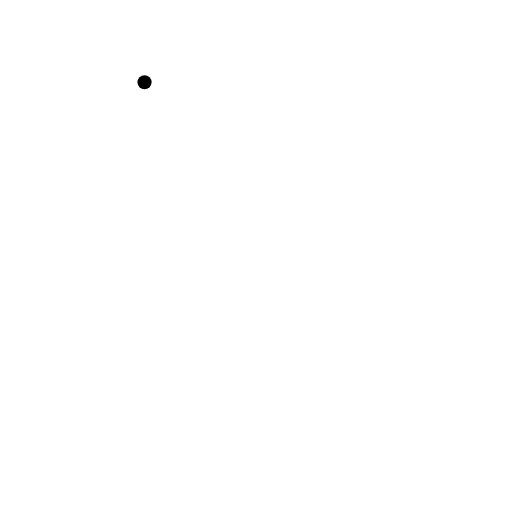
t = 0.00 s
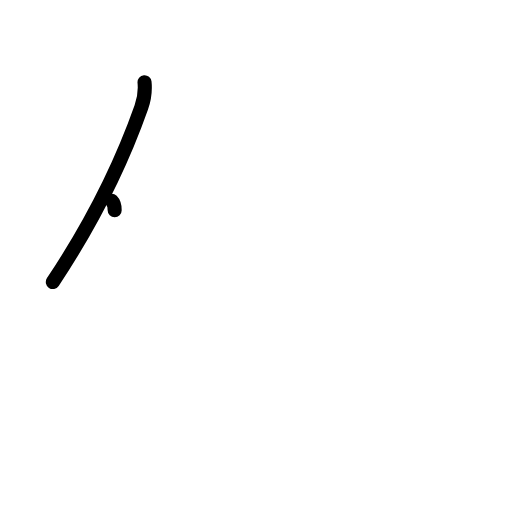
t = 1.17 s
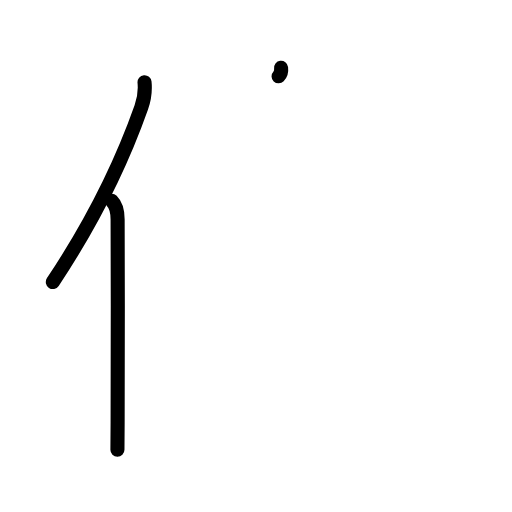
t = 2.38 s
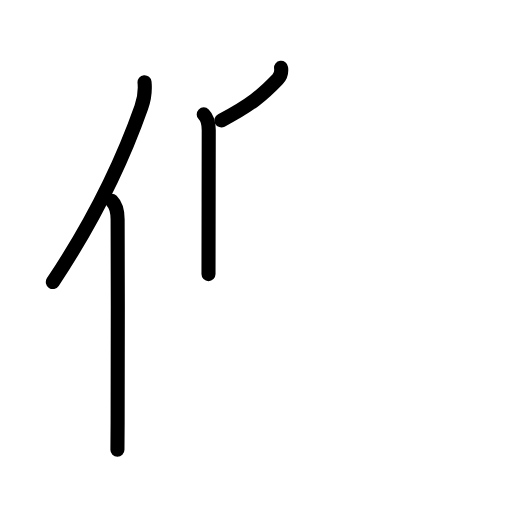
t = 3.58 s
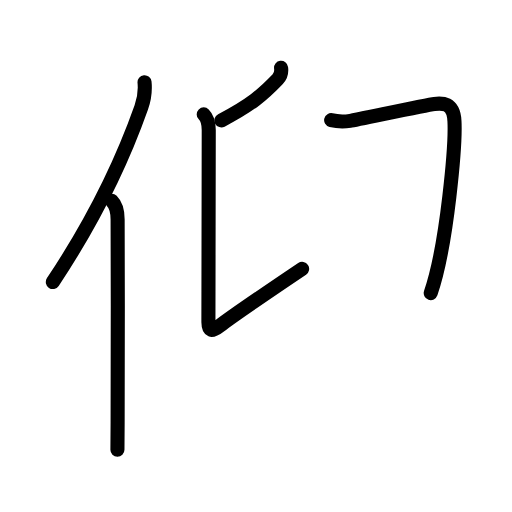
t = 4.80 s
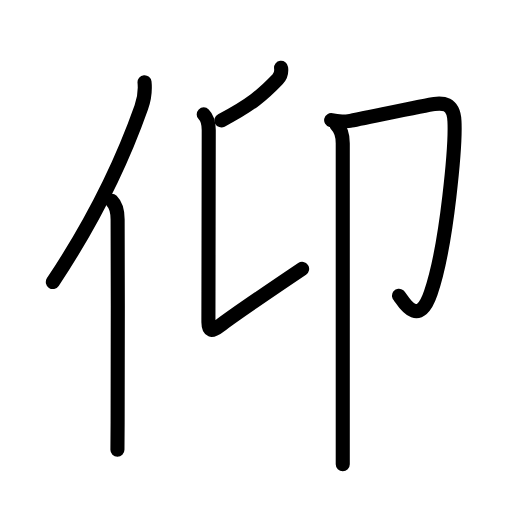
t = 6.00 s

The animated SVG that drew these frames (rendered in a browser with its animation timeline set to each time). Animation: 22 SMIL elements (animate=22); one cycle of 6.00 s.

<?xml version="1.0" encoding="UTF-8"?>
<!--
AniKanjiVG is licensed by CC-BY-SA Paul C. Sommerhoff (https://bitbucket.org/sommerhoff/anikanjivg).
AniKanjiVG uses KanjiVG which is licensed by CC-BY-SA Ulrich Apel (http://kanjivg.tagaini.net).
See also http://creativecommons.org/licenses/by-sa/3.0/
-->
<svg xmlns:kvg='http://kanjivg.tagaini.net' xmlns='http://www.w3.org/2000/svg' width='109' height='109' viewBox='0 0 109 109' style='fill:none;stroke:#000000;stroke-width:3;stroke-linecap:round;stroke-linejoin:round;' id="kvg:kanji_04ef0"><g id="kvg:04ef0" kvg:element="仰"><g id="kvg:04ef0-g1" kvg:element="亻" kvg:variant="true" kvg:original="人" kvg:position="left" kvg:radical="general"><path id="kvg:04ef0-s1" kvg:type="㇒" d="M30.77,17.5c0.2,2.09-0.05,3.57-0.69,5.35c-4.02,11.39-9.62,23.33-18.83,37.19"><animate attributeName="d" begin="0.0s" dur="0.5s" from="M30.77,17.5C30.77,17.5,30.77,17.5,30.77,17.5" to="M30.77,17.5c0.2,2.09-0.05,3.57-0.69,5.35" />
<animate attributeName="d" begin="0.5s" dur="0.5s" from="M30.77,17.5c0.2,2.09-0.05,3.57-0.69,5.35c0,0,0,0,0,0,0" to="M30.77,17.5c0.2,2.09-0.05,3.57-0.69,5.35c-4.02,11.39-9.62,23.33-18.83,37.19" />
</path>
<path id="kvg:04ef0-s2" kvg:type="㇑" d="M23.78,42.75c1.05,1.05,1.26,2.38,1.26,3.98c0,13.4,0.13,32.05,0,43.27C25.02,92.33,25,94.29,25,95.75"><animate attributeName="d" begin="1.0s" dur="0.3333333333333333s" from="M23.78,42.75C23.78,42.75,23.78,42.75,23.78,42.75" to="M23.78,42.75c1.05,1.05,1.26,2.38,1.26,3.98" />
<animate attributeName="d" begin="1.3333333333333333s" dur="0.3333333333333333s" from="M23.78,42.75c1.05,1.05,1.26,2.38,1.26,3.98c0,0,0,0,0,0,0" to="M23.78,42.75c1.05,1.05,1.26,2.38,1.26,3.98c0,13.4,0.13,32.05,0,43.27" />
<animate attributeName="d" begin="1.6666666666666665s" dur="0.3333333333333333s" from="M23.78,42.75c1.05,1.05,1.26,2.38,1.26,3.98c0,13.4,0.13,32.05,0,43.27c0,0,0,0,0,0,0" to="M23.78,42.75c1.05,1.05,1.26,2.38,1.26,3.98c0,13.4,0.13,32.05,0,43.27C25.02,92.33,25,94.29,25,95.75" />
<animate attributeName="d" begin="0s" dur="1.0s" from="M-100,-100" to="M-100,-100" />
</path>
</g>
<g id="kvg:04ef0-g2" kvg:element="卬" kvg:position="right" kvg:phon="卬"><g id="kvg:04ef0-g3" kvg:position="left"><path id="kvg:04ef0-s3" kvg:type="㇒" d="M59.84,14.44c0.12,0.9-0.06,1.73-0.71,2.41c-3.13,3.28-5.75,5.53-12,8.78"><animate attributeName="d" begin="2.0s" dur="0.5s" from="M59.84,14.44C59.84,14.44,59.84,14.44,59.84,14.44" to="M59.84,14.44c0.12,0.9-0.06,1.73-0.71,2.41" />
<animate attributeName="d" begin="2.5s" dur="0.5s" from="M59.84,14.44c0.12,0.9-0.06,1.73-0.71,2.41c0,0,0,0,0,0,0" to="M59.84,14.44c0.12,0.9-0.06,1.73-0.71,2.41c-3.13,3.28-5.75,5.53-12,8.78" />
<animate attributeName="d" begin="0s" dur="2.0s" from="M-100,-100" to="M-100,-100" />
</path>
<path id="kvg:04ef0-s4" kvg:type="㇙" d="M43.37,24.35c0.71,0.71,1.07,2.03,1.07,3.34c0,2.96-0.07,36.81-0.07,40.94c0,1.8,0.61,2.14,2.38,0.75s9-6.38,17.57-12.15"><animate attributeName="d" begin="3.0s" dur="0.3333333333333333s" from="M43.37,24.35C43.37,24.35,43.37,24.35,43.37,24.35" to="M43.37,24.35c0.71,0.71,1.07,2.03,1.07,3.34" />
<animate attributeName="d" begin="3.3333333333333335s" dur="0.3333333333333333s" from="M43.37,24.35c0.71,0.71,1.07,2.03,1.07,3.34c0,0,0,0,0,0,0" to="M43.37,24.35c0.71,0.71,1.07,2.03,1.07,3.34c0,2.96-0.07,36.81-0.07,40.94" />
<animate attributeName="d" begin="3.6666666666666665s" dur="0.3333333333333333s" from="M43.37,24.35c0.71,0.71,1.07,2.03,1.07,3.34c0,2.96-0.07,36.81-0.07,40.94c0,0,0,0,0,0,0" to="M43.37,24.35c0.71,0.71,1.07,2.03,1.07,3.34c0,2.96-0.07,36.81-0.07,40.94c0,1.8,0.61,2.14,2.38,0.75s9-6.38,17.57-12.15" />
<animate attributeName="d" begin="0s" dur="3.0s" from="M-100,-100" to="M-100,-100" />
</path>
</g>
<g id="kvg:04ef0-g4" kvg:element="卩" kvg:position="right"><path id="kvg:04ef0-s5" kvg:type="㇆" d="M70.5,25.58c1.25,0.3,2.73,0.34,4.05,0.15c1.32-0.19,16.26-3.41,17.91-3.6c1.65-0.19,4.08-0.38,4.29,3.64C97,30.5,95.25,52,91.7,62.39c-2.77,8.12-6.27,0.96-6.76,0.57"><animate attributeName="d" begin="4.0s" dur="0.2s" from="M70.5,25.58C70.5,25.58,70.5,25.58,70.5,25.58" to="M70.5,25.58c1.25,0.3,2.73,0.34,4.05,0.15" />
<animate attributeName="d" begin="4.2s" dur="0.2s" from="M70.5,25.58c1.25,0.3,2.73,0.34,4.05,0.15c0,0,0,0,0,0,0" to="M70.5,25.58c1.25,0.3,2.73,0.34,4.05,0.15c1.32-0.19,16.26-3.41,17.91-3.6" />
<animate attributeName="d" begin="4.4s" dur="0.2s" from="M70.5,25.58c1.25,0.3,2.73,0.34,4.05,0.15c1.32-0.19,16.26-3.41,17.91-3.6c0,0,0,0,0,0,0" to="M70.5,25.58c1.25,0.3,2.73,0.34,4.05,0.15c1.32-0.19,16.26-3.41,17.91-3.6c1.65-0.19,4.08-0.38,4.29,3.64" />
<animate attributeName="d" begin="4.6s" dur="0.2s" from="M70.5,25.58c1.25,0.3,2.73,0.34,4.05,0.15c1.32-0.19,16.26-3.41,17.91-3.6c1.65-0.19,4.08-0.38,4.29,3.64c0,0,0,0,0,0,0" to="M70.5,25.58c1.25,0.3,2.73,0.34,4.05,0.15c1.32-0.19,16.26-3.41,17.91-3.6c1.65-0.19,4.08-0.38,4.29,3.64C97,30.5,95.25,52,91.7,62.39" />
<animate attributeName="d" begin="4.8s" dur="0.2s" from="M70.5,25.58c1.25,0.3,2.73,0.34,4.05,0.15c1.32-0.19,16.26-3.41,17.91-3.6c1.65-0.19,4.08-0.38,4.29,3.64C97,30.5,95.25,52,91.7,62.39c0,0,0,0,0,0,0" to="M70.5,25.58c1.25,0.3,2.73,0.34,4.05,0.15c1.32-0.19,16.26-3.41,17.91-3.6c1.65-0.19,4.08-0.38,4.29,3.64C97,30.5,95.25,52,91.7,62.39c-2.77,8.12-6.27,0.96-6.76,0.57" />
<animate attributeName="d" begin="0s" dur="4.0s" from="M-100,-100" to="M-100,-100" />
</path>
<path id="kvg:04ef0-s6" kvg:type="㇑" d="M71.66,26.62c0.86,0.86,1.31,2.25,1.31,3.87c0,8.5,0,61.75,0,68.35"><animate attributeName="d" begin="5.0s" dur="0.5s" from="M71.66,26.62C71.66,26.62,71.66,26.62,71.66,26.62" to="M71.66,26.62c0.86,0.86,1.31,2.25,1.31,3.87" />
<animate attributeName="d" begin="5.5s" dur="0.5s" from="M71.66,26.62c0.86,0.86,1.31,2.25,1.31,3.87c0,0,0,0,0,0,0" to="M71.66,26.62c0.86,0.86,1.31,2.25,1.31,3.87c0,8.5,0,61.75,0,68.35" />
<animate attributeName="d" begin="0s" dur="5.0s" from="M-100,-100" to="M-100,-100" />
</path>
</g>
</g>
</g>
</svg>
